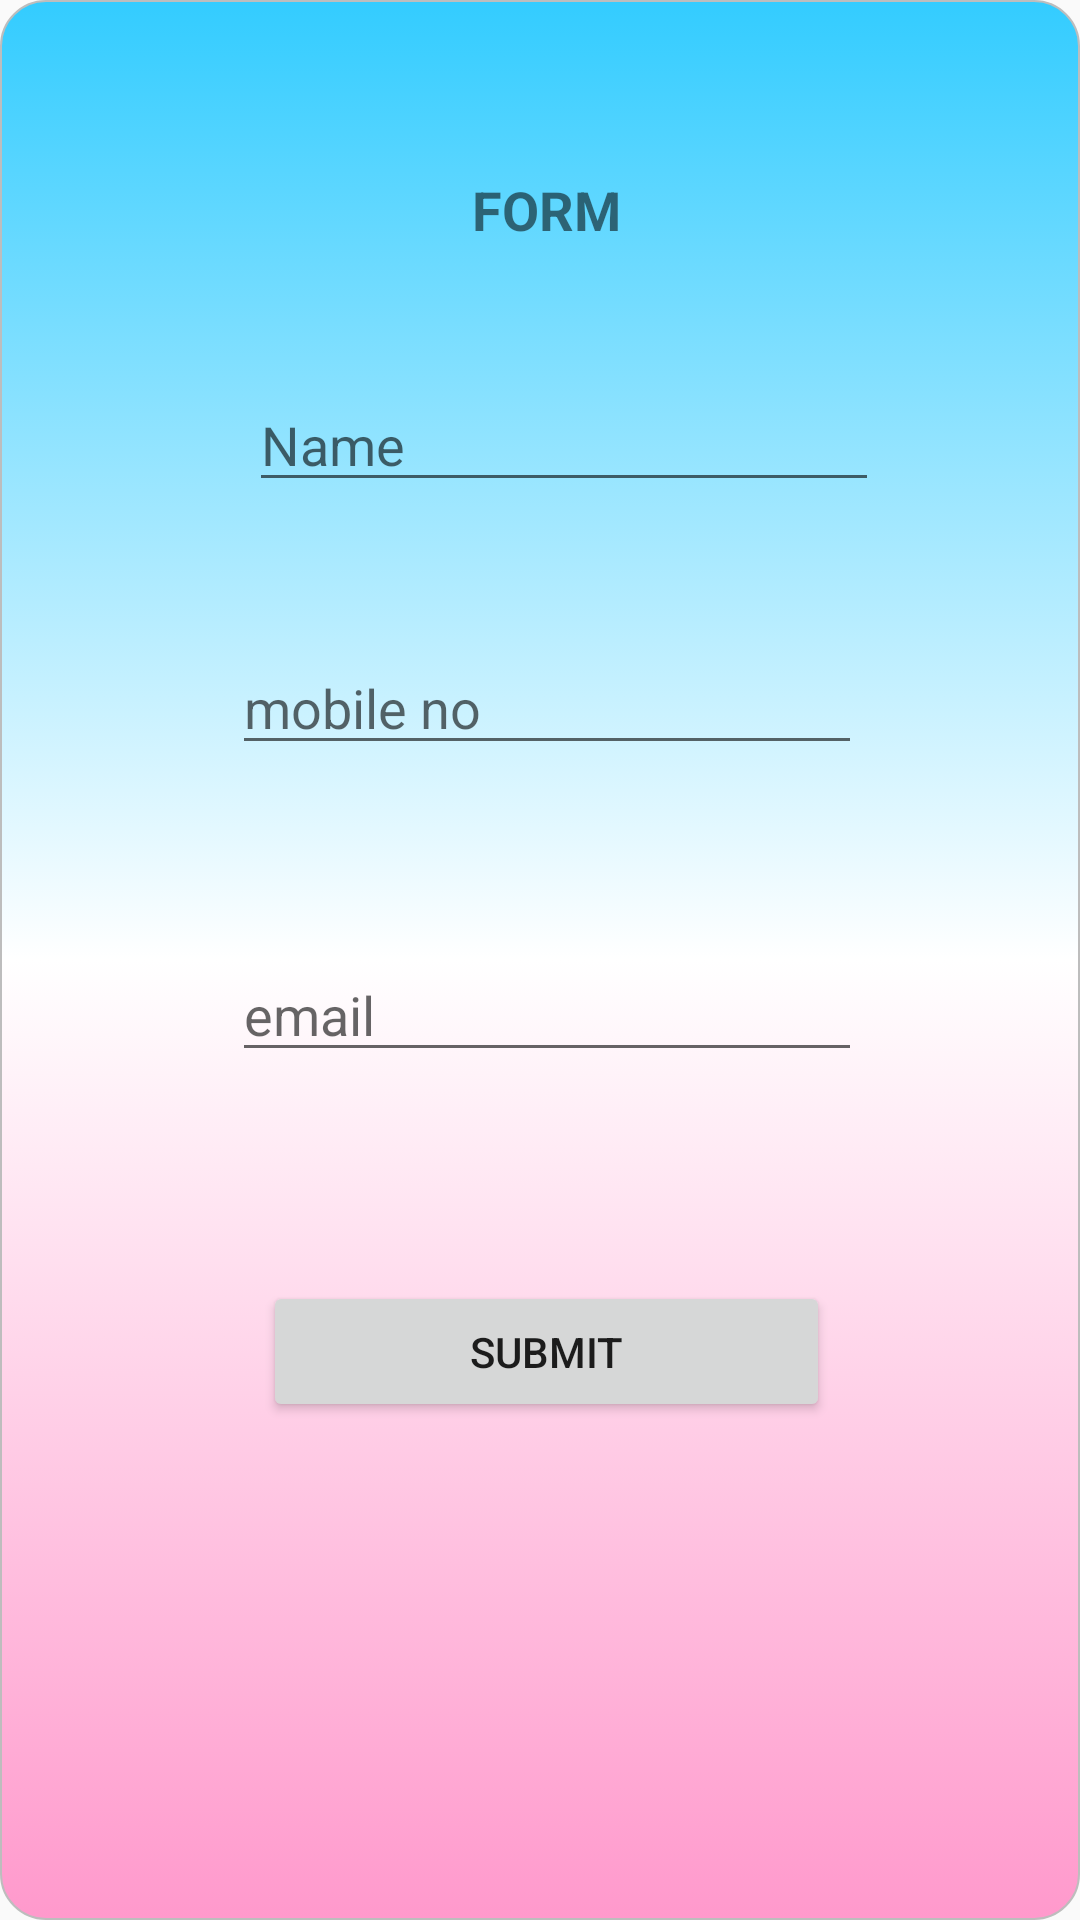

The Android layout XML behind this screen, and the referenced resources:
<!-- AndroidManifest.xml: application theme Theme.AppCompat.Light.NoActionBar.FullScreen -->
<!-- res/layout/formfordts.xml -->
<?xml version="1.0" encoding="utf-8"?>
<androidx.constraintlayout.widget.ConstraintLayout xmlns:android="http://schemas.android.com/apk/res/android"
    xmlns:app="http://schemas.android.com/apk/res-auto"
    xmlns:tools="http://schemas.android.com/tools"
    android:layout_width="match_parent"
    android:layout_height="match_parent"
    android:background="@drawable/designforform">


    <TextView
        android:id="@+id/textView94"
        android:layout_width="wrap_content"
        android:layout_height="23dp"
        android:layout_marginStart="8dp"
        android:layout_marginTop="8dp"
        android:layout_marginEnd="8dp"
        android:layout_marginBottom="8dp"
        android:text="FORM"
        android:textSize="18sp"
        android:textStyle="bold"
        app:layout_constraintBottom_toTopOf="@+id/guideline87"
        app:layout_constraintEnd_toStartOf="@+id/guideline72"
        app:layout_constraintStart_toStartOf="@+id/guideline60"
        app:layout_constraintTop_toTopOf="@+id/guideline88" />

    <EditText
        android:id="@+id/editText36"
        android:layout_width="wrap_content"
        android:layout_height="wrap_content"
        android:layout_marginStart="8dp"
        android:layout_marginTop="8dp"
        android:layout_marginEnd="8dp"
        android:layout_marginBottom="8dp"
        android:ems="10"
        android:hint="Name"
        android:inputType="textPersonName"
        app:layout_constraintBottom_toTopOf="@+id/guideline84"
        app:layout_constraintEnd_toStartOf="@+id/guideline72"
        app:layout_constraintHorizontal_bias="0.558"
        app:layout_constraintStart_toStartOf="@+id/guideline60"
        app:layout_constraintTop_toTopOf="@+id/guideline87" />

    <EditText
        android:id="@+id/editText38"
        android:layout_width="wrap_content"
        android:layout_height="wrap_content"
        android:layout_marginStart="8dp"
        android:layout_marginTop="8dp"
        android:layout_marginEnd="8dp"
        android:layout_marginBottom="8dp"
        android:ems="10"
        android:hint="mobile no"
        android:inputType="phone"
        app:layout_constraintBottom_toTopOf="@+id/guideline85"
        app:layout_constraintEnd_toStartOf="@+id/guideline72"
        app:layout_constraintStart_toStartOf="@+id/guideline60"
        app:layout_constraintTop_toTopOf="@+id/guideline84" />

    <EditText
        android:id="@+id/editText39"
        android:layout_width="wrap_content"
        android:layout_height="wrap_content"
        android:layout_marginStart="8dp"
        android:layout_marginTop="8dp"
        android:layout_marginEnd="8dp"
        android:layout_marginBottom="8dp"
        android:ems="10"
        android:hint="email"
        android:inputType="textEmailAddress"
        app:layout_constraintBottom_toTopOf="@+id/guideline86"
        app:layout_constraintEnd_toStartOf="@+id/guideline72"
        app:layout_constraintStart_toStartOf="@+id/guideline60"
        app:layout_constraintTop_toTopOf="@+id/guideline85" />

    <Button
        android:id="@+id/button15"
        android:layout_width="189dp"
        android:layout_height="47dp"
        android:layout_marginStart="8dp"
        android:layout_marginTop="8dp"
        android:layout_marginEnd="8dp"
        android:layout_marginBottom="8dp"
        android:text="Submit"
        app:layout_constraintBottom_toTopOf="@+id/guideline89"
        app:layout_constraintEnd_toStartOf="@+id/guideline72"
        app:layout_constraintStart_toStartOf="@+id/guideline60"
        app:layout_constraintTop_toTopOf="@+id/guideline86" />

    <androidx.constraintlayout.widget.Guideline
        android:id="@+id/guideline60"
        android:layout_width="wrap_content"
        android:layout_height="wrap_content"
        android:orientation="vertical"
        app:layout_constraintGuide_percent="0.05109489" />

    <androidx.constraintlayout.widget.Guideline
        android:id="@+id/guideline72"
        android:layout_width="wrap_content"
        android:layout_height="wrap_content"
        android:orientation="vertical"
        app:layout_constraintGuide_percent="0.96107054" />

    <androidx.constraintlayout.widget.Guideline
        android:id="@+id/guideline84"
        android:layout_width="wrap_content"
        android:layout_height="wrap_content"
        android:orientation="horizontal"
        app:layout_constraintGuide_percent="0.29274964" />

    <androidx.constraintlayout.widget.Guideline
        android:id="@+id/guideline85"
        android:layout_width="wrap_content"
        android:layout_height="wrap_content"
        android:orientation="horizontal"
        app:layout_constraintGuide_percent="0.4391245" />

    <androidx.constraintlayout.widget.Guideline
        android:id="@+id/guideline86"
        android:layout_width="wrap_content"
        android:layout_height="wrap_content"
        android:orientation="horizontal"
        app:layout_constraintGuide_percent="0.6128591" />

    <androidx.constraintlayout.widget.Guideline
        android:id="@+id/guideline87"
        android:layout_width="wrap_content"
        android:layout_height="wrap_content"
        android:orientation="horizontal"
        app:layout_constraintGuide_percent="0.16552667" />

    <androidx.constraintlayout.widget.Guideline
        android:id="@+id/guideline88"
        android:layout_width="wrap_content"
        android:layout_height="wrap_content"
        android:orientation="horizontal"
        app:layout_constraintGuide_percent="0.05" />

    <androidx.constraintlayout.widget.Guideline
        android:id="@+id/guideline89"
        android:layout_width="wrap_content"
        android:layout_height="wrap_content"
        android:orientation="horizontal"
        app:layout_constraintGuide_percent="0.79480165" />

</androidx.constraintlayout.widget.ConstraintLayout>
<!-- resources referenced by this layout -->
<resources>
  <!-- drawable designforform (drawable) -->
  <?xml version="1.0" encoding="utf-8"?>
  <selector xmlns:android="http://schemas.android.com/apk/res/android">
      <item android:state_pressed="false" android:state_focused="false">
          <shape>
              <gradient
                  android:startColor="@color/gradcolor"
                  android:centerColor="#FFFFFF"
                  android:endColor="@color/gradcolor2"
                  android:angle="270"
                  />
              <stroke
                  android:width="0.7dp"
                  android:color="#BDBDBD" />
              <corners
                  android:radius="15dp" />
          </shape>
      </item>
  </selector>
  <style name="Theme.AppCompat.Light.NoActionBar.FullScreen" parent="@style/Theme.AppCompat.Light.NoActionBar">
  
  </style>
  <color name="gradcolor">#33ccff</color>
  <color name="gradcolor2">#ff99cc</color>
</resources>
